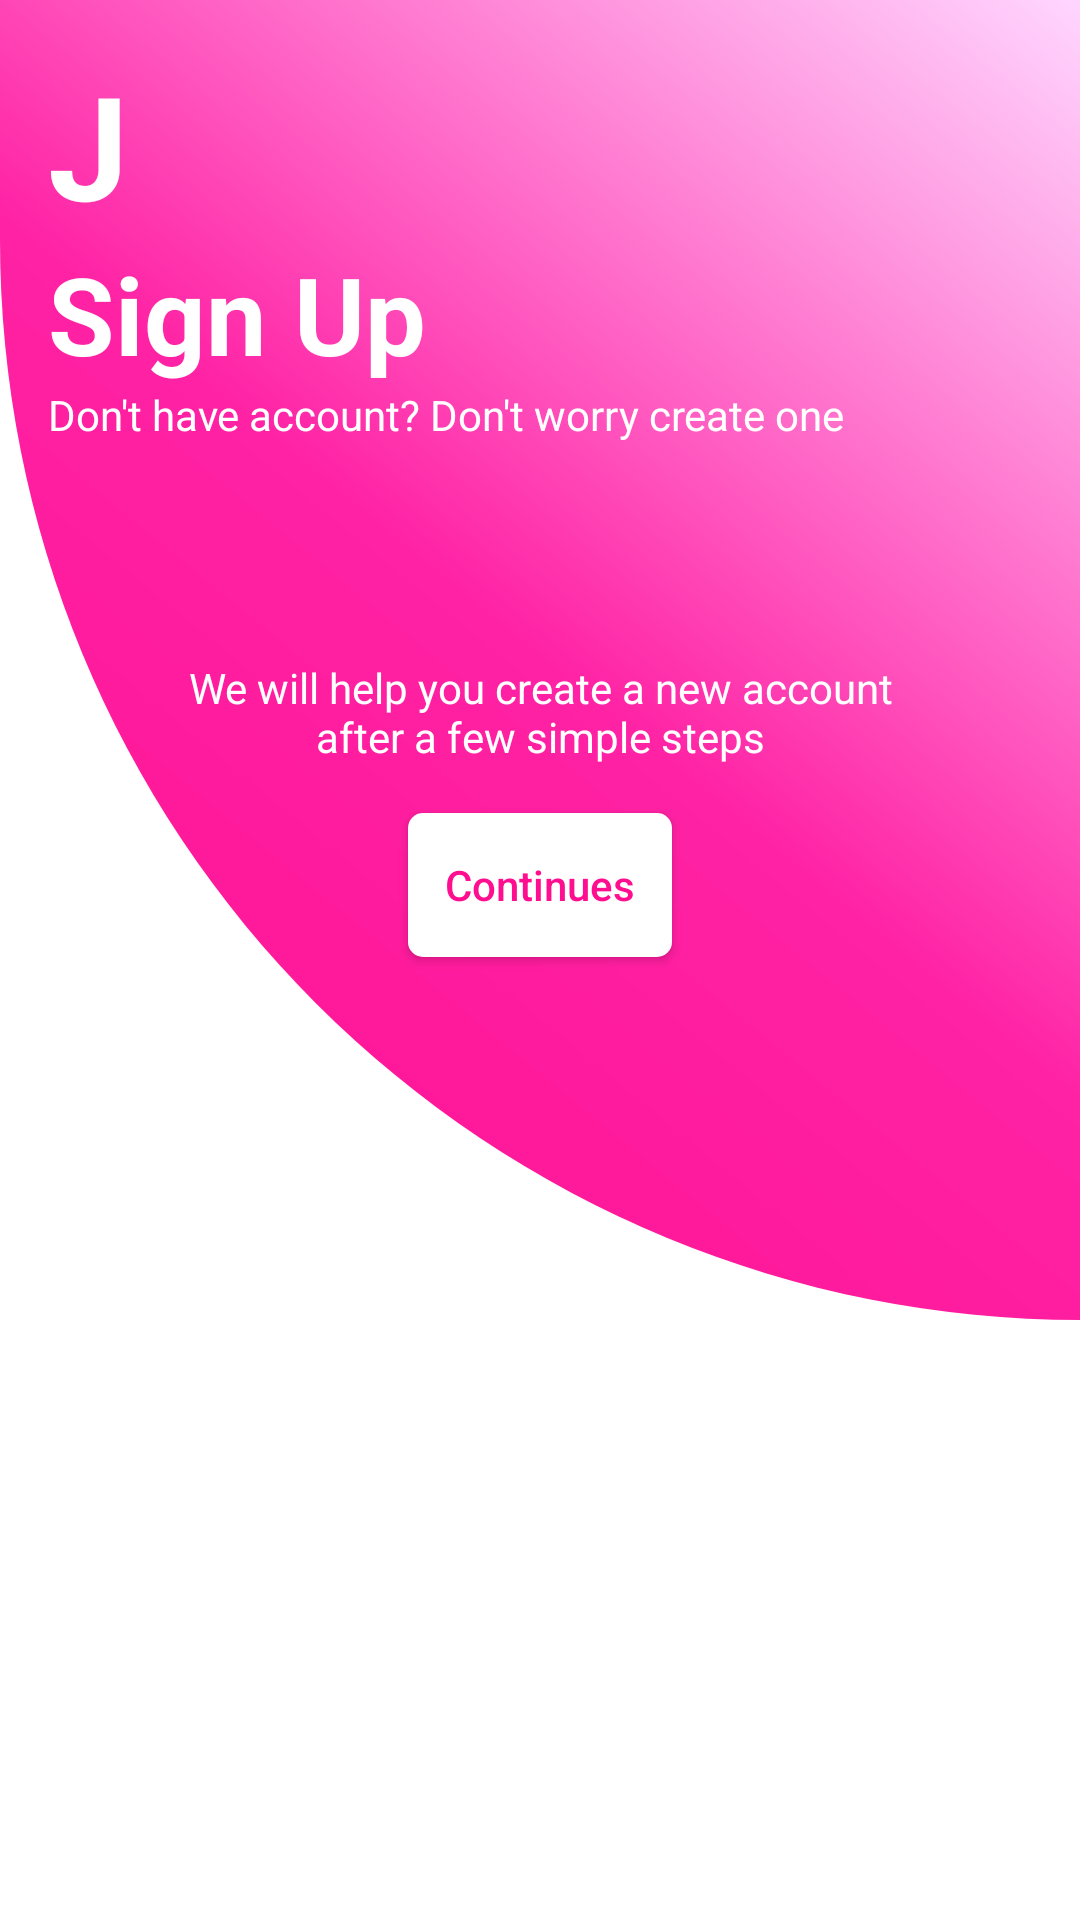

Write the Android layout XML for this screen, with the resource values it uses.
<!-- AndroidManifest.xml: application theme mainStyle.noActionBarCustom -->
<!-- res/layout/fragment_first_step_create_acc.xml -->
<?xml version="1.0" encoding="utf-8"?>
<androidx.constraintlayout.widget.ConstraintLayout
    xmlns:android="http://schemas.android.com/apk/res/android"
    xmlns:app="http://schemas.android.com/apk/res-auto"
    xmlns:tools="http://schemas.android.com/tools"
    android:layout_width="match_parent"
    android:layout_height="match_parent"
    android:background="@drawable/background"
    android:orientation="vertical">


    <LinearLayout
        android:id="@+id/logo_layout"
        android:layout_width="wrap_content"
        android:layout_height="wrap_content"
        android:layout_marginStart="16dp"
        android:layout_marginTop="16dp"
        app:layout_constraintStart_toStartOf="parent"
        app:layout_constraintTop_toTopOf="parent"
        android:orientation="vertical">

        <TextView
            android:id="@+id/textView4"
            android:layout_width="wrap_content"
            android:layout_height="wrap_content"
            android:backgroundTint="@drawable/black_pink"
            android:text="@string/acronym_joker"
            android:textColor="#FFFFFF"
            android:textSize="48sp"
            android:textStyle="bold" />

        <TextView
            android:id="@+id/textView5"
            android:layout_width="wrap_content"
            android:layout_height="wrap_content"
            android:backgroundTint="@drawable/black_pink"
            android:text="@string/sign_up_title"
            android:textColor="#FFFFFF"
            android:textSize="36sp"
            android:textStyle="bold" />

        <TextView
            android:id="@+id/textView6"
            android:layout_width="wrap_content"
            android:layout_height="wrap_content"
            android:text="@string/under_signup_title"
            android:textColor="#FFFFFF" />
    </LinearLayout>

    <TextView
        android:id="@+id/textView2"
        android:layout_width="0dp"
        android:layout_height="wrap_content"
        android:layout_marginStart="48dp"
        android:layout_marginTop="72dp"
        android:layout_marginEnd="48dp"
        android:text="@string/tv_on_continues_btn"
        android:textAlignment="center"
        android:textColor="#FFFFFF"
        app:layout_constraintEnd_toEndOf="parent"
        app:layout_constraintStart_toStartOf="parent"
        app:layout_constraintTop_toBottomOf="@+id/logo_layout" />

    <Button
        android:id="@+id/continues_btn"
        android:layout_width="wrap_content"
        android:layout_height="wrap_content"
        android:layout_marginStart="72dp"
        android:layout_marginTop="16dp"
        android:layout_marginEnd="72dp"
        android:background="@drawable/background_corner_white"
        android:onClick="nextStepSignUp"
        android:text="@string/continues_btn"
        android:textAllCaps="false"
        android:textColor="#FF0E90"
        app:layout_constraintEnd_toEndOf="parent"
        app:layout_constraintStart_toStartOf="parent"
        app:layout_constraintTop_toBottomOf="@+id/textView2" />

</androidx.constraintlayout.widget.ConstraintLayout>
<!-- resources referenced by this layout -->
<resources>
  <!-- drawable background (drawable) -->
  <?xml version="1.0" encoding="utf-8"?>
  <layer-list xmlns:android="http://schemas.android.com/apk/res/android">
      <item
          android:gravity="center">
          <shape android:shape="rectangle">
              <solid android:color="#FFFFFF"/>
          </shape>
      </item>
      <item
          android:gravity="top"
          android:bottom="200dp">
          <shape android:shape="rectangle">
              <gradient
                  android:startColor="#FF0E90"
                  android:centerColor="#FF22A4"
                  android:endColor="#FFD6FF"
                  android:angle="45"/>
              <corners
                  android:bottomLeftRadius="500dp"/>
          </shape>
      </item>
  </layer-list>
  <!-- drawable background_corner_white (drawable) -->
  <?xml version="1.0" encoding="utf-8"?>
  <shape
      xmlns:android="http://schemas.android.com/apk/res/android"
      android:shape="rectangle">
      <solid android:color="#FFFFFF"/>
      <corners
          android:radius="5dp"/>
  </shape>
  <!-- drawable black_pink (drawable) -->
  <?xml version="1.0" encoding="utf-8"?>
  <selector xmlns:android="http://schemas.android.com/apk/res/android">
      <item android:state_selected="true" android:color="#FF0E90"/>
      <item android:state_selected="false" android:color="#C8C8C8"/>
  </selector>
  <string name="acronym_joker">J</string>
  <string name="continues_btn">Continues</string>
  <string name="sign_up_title">Sign Up</string>
  <string name="tv_on_continues_btn">We will help you create a new account after a few simple steps</string>
  <string name="under_signup_title">Don\'t have account? Don\'t worry create one</string>
  <style name="mainStyle.noActionBarCustom" parent="Theme.AppCompat.Light.NoActionBar">
          <item name="windowActionBar">false</item>
          <item name="colorControlHighlight">#FF0E90</item>
      </style>
</resources>
